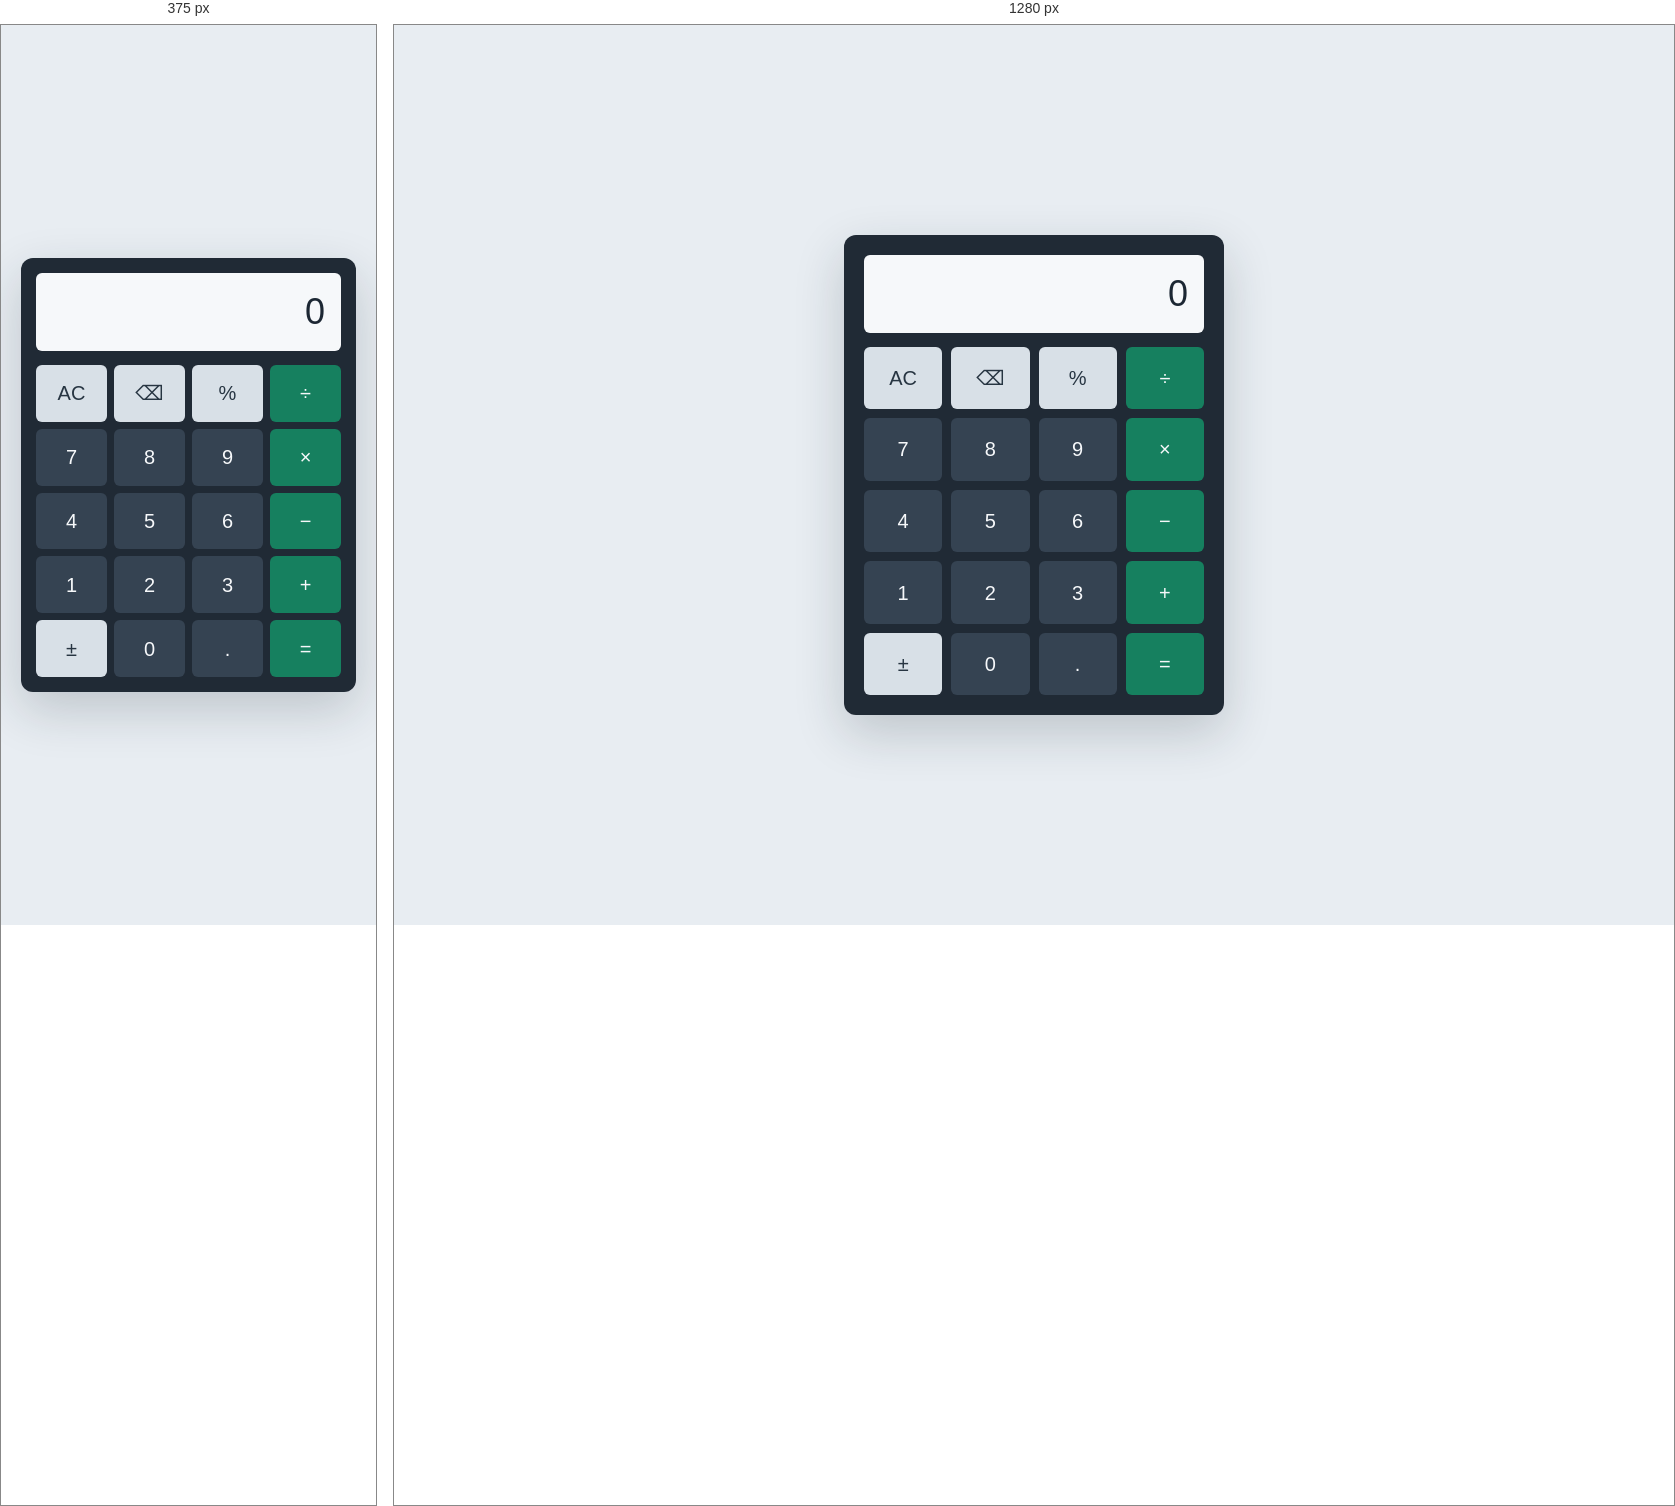
Rendered at 375 px and 1280 px, left to right.

<!-- file: index.html -->
<!DOCTYPE html>
<html lang="en">
<head>
    <meta charset="UTF-8">
    <meta name="viewport" content="width=device-width, initial-scale=1.0">
    <title>Calculator</title>
    <link rel="stylesheet" href="css/styles.css">
</head>
<body>
    <main class="calculator" aria-label="Calculator">
        <input type="text" id="display" value="0" aria-label="Calculator display" aria-live="polite" readonly>
        <div class="buttons" aria-label="Calculator keys">
            <button type="button" class="utility" data-action="clear">AC</button>
            <button type="button" class="utility" data-action="backspace" aria-label="Backspace">⌫</button>
            <button type="button" class="utility" data-action="percent">%</button>
            <button type="button" class="operator" data-value="/" aria-label="Divide">÷</button>
            <button type="button" data-value="7">7</button>
            <button type="button" data-value="8">8</button>
            <button type="button" data-value="9">9</button>
            <button type="button" class="operator" data-value="*" aria-label="Multiply">×</button>
            <button type="button" data-value="4">4</button>
            <button type="button" data-value="5">5</button>
            <button type="button" data-value="6">6</button>
            <button type="button" class="operator" data-value="-" aria-label="Subtract">−</button>
            <button type="button" data-value="1">1</button>
            <button type="button" data-value="2">2</button>
            <button type="button" data-value="3">3</button>
            <button type="button" class="operator" data-value="+" aria-label="Add">+</button>
            <button type="button" class="utility" data-action="sign" aria-label="Change sign">±</button>
            <button type="button" data-value="0">0</button>
            <button type="button" data-action="decimal">.</button>
            <button type="button" class="equals" data-action="equals">=</button>
        </div>
    </main>
    <script src="js/script.js"></script>
</body>
</html>

/* @media block from styles.css */
@media (max-width: 380px) {
    .calculator {
        padding: 15px;
    }

    .buttons {
        gap: 7px;
    }
}